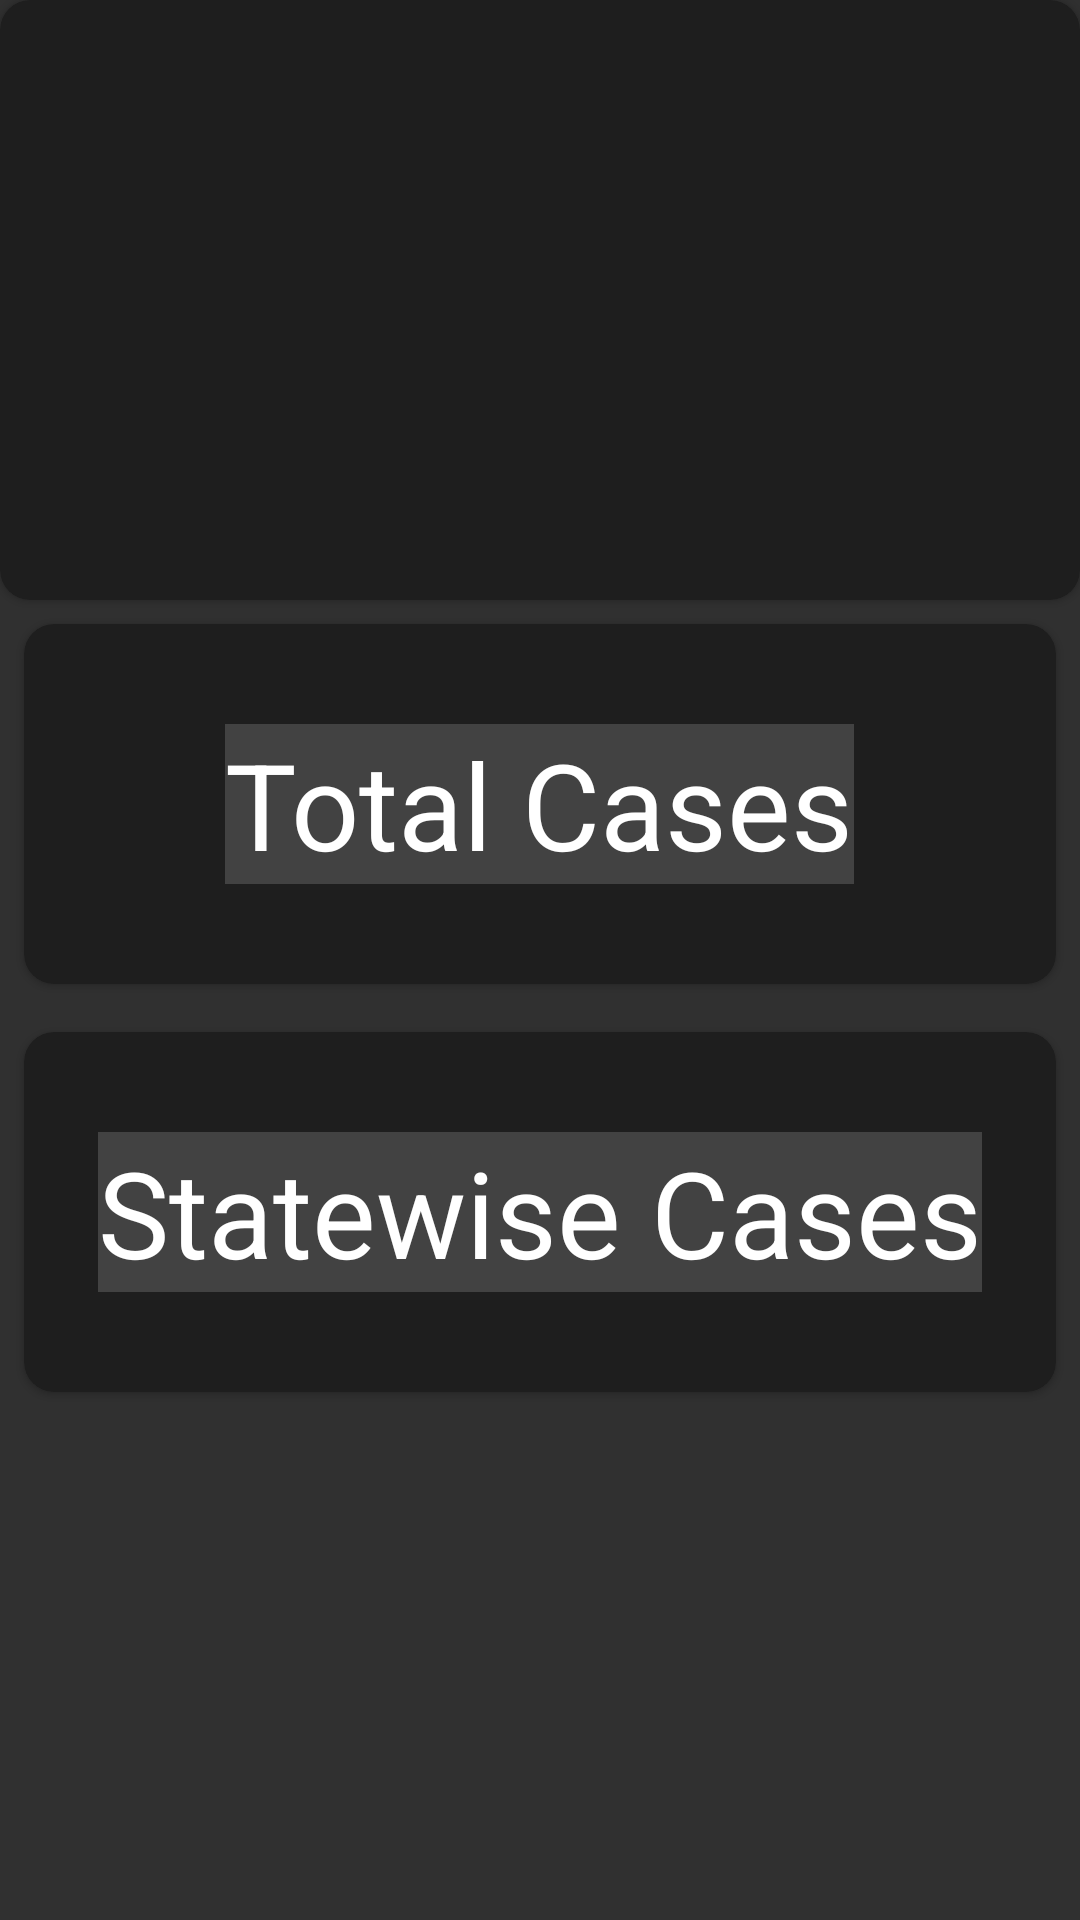

Produce the Android XML layout that renders to this screen, including the resource entries it uses.
<!-- AndroidManifest.xml: application theme AppTheme -->
<!-- res/layout/activity_main.xml -->
<?xml version="1.0" encoding="utf-8"?>
<LinearLayout xmlns:android="http://schemas.android.com/apk/res/android"
    xmlns:tools="http://schemas.android.com/tools"
    xmlns:app="http://schemas.android.com/apk/res-auto"
    android:orientation="vertical"
    android:layout_width="match_parent"
    android:layout_height="match_parent"

    tools:context=".MainActivity">


    <com.google.android.material.card.MaterialCardView
        android:background="#fff"
        app:cardCornerRadius="10dp"
        android:layout_width="match_parent"
        android:layout_height="wrap_content">
        <ImageView
            android:layout_width="match_parent"
            android:src="@drawable/covid"
            android:layout_gravity="center_horizontal"
            android:layout_height="200dp"
            />
    </com.google.android.material.card.MaterialCardView>

<com.google.android.material.circularreveal.cardview.CircularRevealCardView
    android:id="@+id/total_cases"
    android:layout_width="match_parent"
    android:layout_margin="8dp"
    android:clickable="true"
    app:cardCornerRadius="10dp"
    android:layout_height="120dp"
    android:background="@color/design_default_color_background"
    >

    <TextView
        android:id="@+id/totCaseText"
        android:layout_width="wrap_content"
        android:layout_height="wrap_content"
        android:layout_gravity="center_horizontal|center_vertical"
        android:textSize="40sp"
        android:clickable="true"
        android:textAppearance="@style/TextAppearance.AppCompat.Large"
        android:text="@string/total_cases"
        android:background="#424242"
        android:textColor="#fff" />
</com.google.android.material.circularreveal.cardview.CircularRevealCardView>

    <com.google.android.material.card.MaterialCardView
        android:id="@+id/city_cases"
        app:cardCornerRadius="10dp"
        android:layout_width="match_parent"
        android:layout_margin="8dp"
        android:clickable="true"
        android:layout_height="120dp">

        <TextView
            android:id="@+id/stateCaseText"
            android:layout_width="wrap_content"
            android:layout_height="wrap_content"
            android:textSize="40sp"
            android:textAppearance="@style/TextAppearance.AppCompat.Large"
            android:layout_gravity="center_horizontal|center_vertical"
            android:text="Statewise Cases"
            android:background="#424242"
            android:textColor="#fff" />

    </com.google.android.material.card.MaterialCardView>


</LinearLayout>
<!-- resources referenced by this layout -->
<resources>
  <string name="total_cases">Total Cases</string>
  <style name="AppTheme" parent="Theme.MaterialComponents.Bridge">
          
          <item name="colorPrimary">#1C1C1E</item>
          <item name="colorPrimaryDark">#0F0F10</item>
          <item name="colorAccent">#161617</item>
      </style>
</resources>
